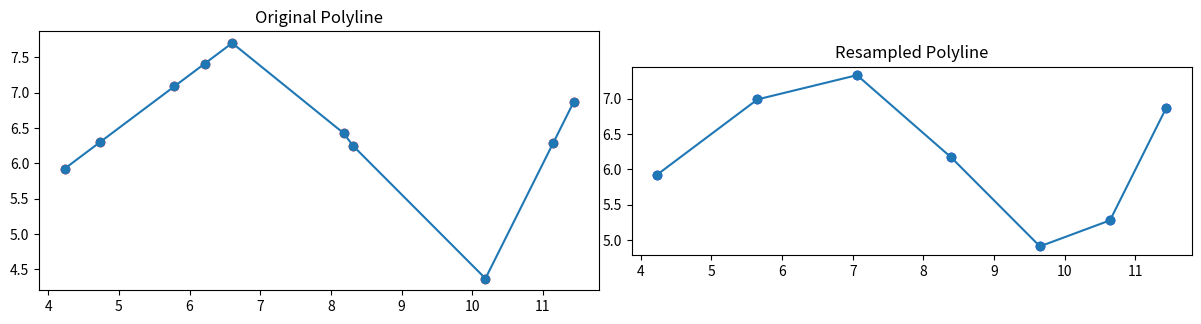

The script that saved this image:
import numpy as np
import matplotlib.pyplot as plt

# 生成不均匀采样的 polyline 点集
def generate_polyline():
    key_points = np.array([
        [0, 0],
        [3, 5],
        [7, 8],
        [10, 4],
        [13, 10]
    ])
    
    t_values = np.sort(np.random.rand(10))
    segment_lengths = np.linalg.norm(np.diff(key_points, axis=0), axis=1)
    cumulative_lengths = np.cumsum(segment_lengths)
    total_length = cumulative_lengths[-1]
    
    points = []
    for t in t_values:
        current_length = t * total_length
        segment_index = np.searchsorted(cumulative_lengths, current_length)
        previous_length = 0 if segment_index == 0 else cumulative_lengths[segment_index - 1]
        segment_ratio = (current_length - previous_length) / segment_lengths[segment_index]
        start_point = key_points[segment_index]
        end_point = key_points[segment_index + 1]
        point = start_point + segment_ratio * (end_point - start_point)
        points.append(point)
    
    return np.array(points)

# 根据指定比例尺进行均匀采样
def uniform_resample_by_scale(points, scale):
    # 计算每段长度
    segment_lengths = np.linalg.norm(np.diff(points, axis=0), axis=1)
    cumulative_lengths = np.hstack([[0], np.cumsum(segment_lengths)])
    
    # 计算所需的采样点数
    total_length = cumulative_lengths[-1]
    num_samples = max(int(np.round(total_length / scale)), 2)
    
    # 均匀分布采样点
    uniform_lengths = np.linspace(0, total_length, num_samples)
    resampled_x = np.interp(uniform_lengths, cumulative_lengths, points[:, 0])
    resampled_y = np.interp(uniform_lengths, cumulative_lengths, points[:, 1])
    
    return np.column_stack((resampled_x, resampled_y))

# 绘制原始和重采样后的 polyline
def plot_polylines(original_points, resampled_points):
    fig, axs = plt.subplots(1, 2, figsize=(12, 6))

    # 绘制原始 polyline
    axs[0].plot(original_points[:, 0], original_points[:, 1], '-o', label='Original polyline')
    axs[0].scatter(original_points[:, 0], original_points[:, 1], color='red')
    axs[0].set_title('Original Polyline')
    axs[0].set_aspect('equal')

    # 绘制重采样后的 polyline
    axs[1].plot(resampled_points[:, 0], resampled_points[:, 1], '-o', label='Resampled polyline')
    axs[1].scatter(resampled_points[:, 0], resampled_points[:, 1], color='blue')
    axs[1].set_title('Resampled Polyline')
    axs[1].set_aspect('equal')

    plt.tight_layout()
    plt.show()

# 主程序
original_points = generate_polyline()  # 生成原始的polyline
scale = 1.5  # 设定比例尺，两个点之间的目标距离
resampled_points = uniform_resample_by_scale(original_points, scale)  # 根据比例尺进行重采样

# 绘制结果
plot_polylines(original_points, resampled_points)
